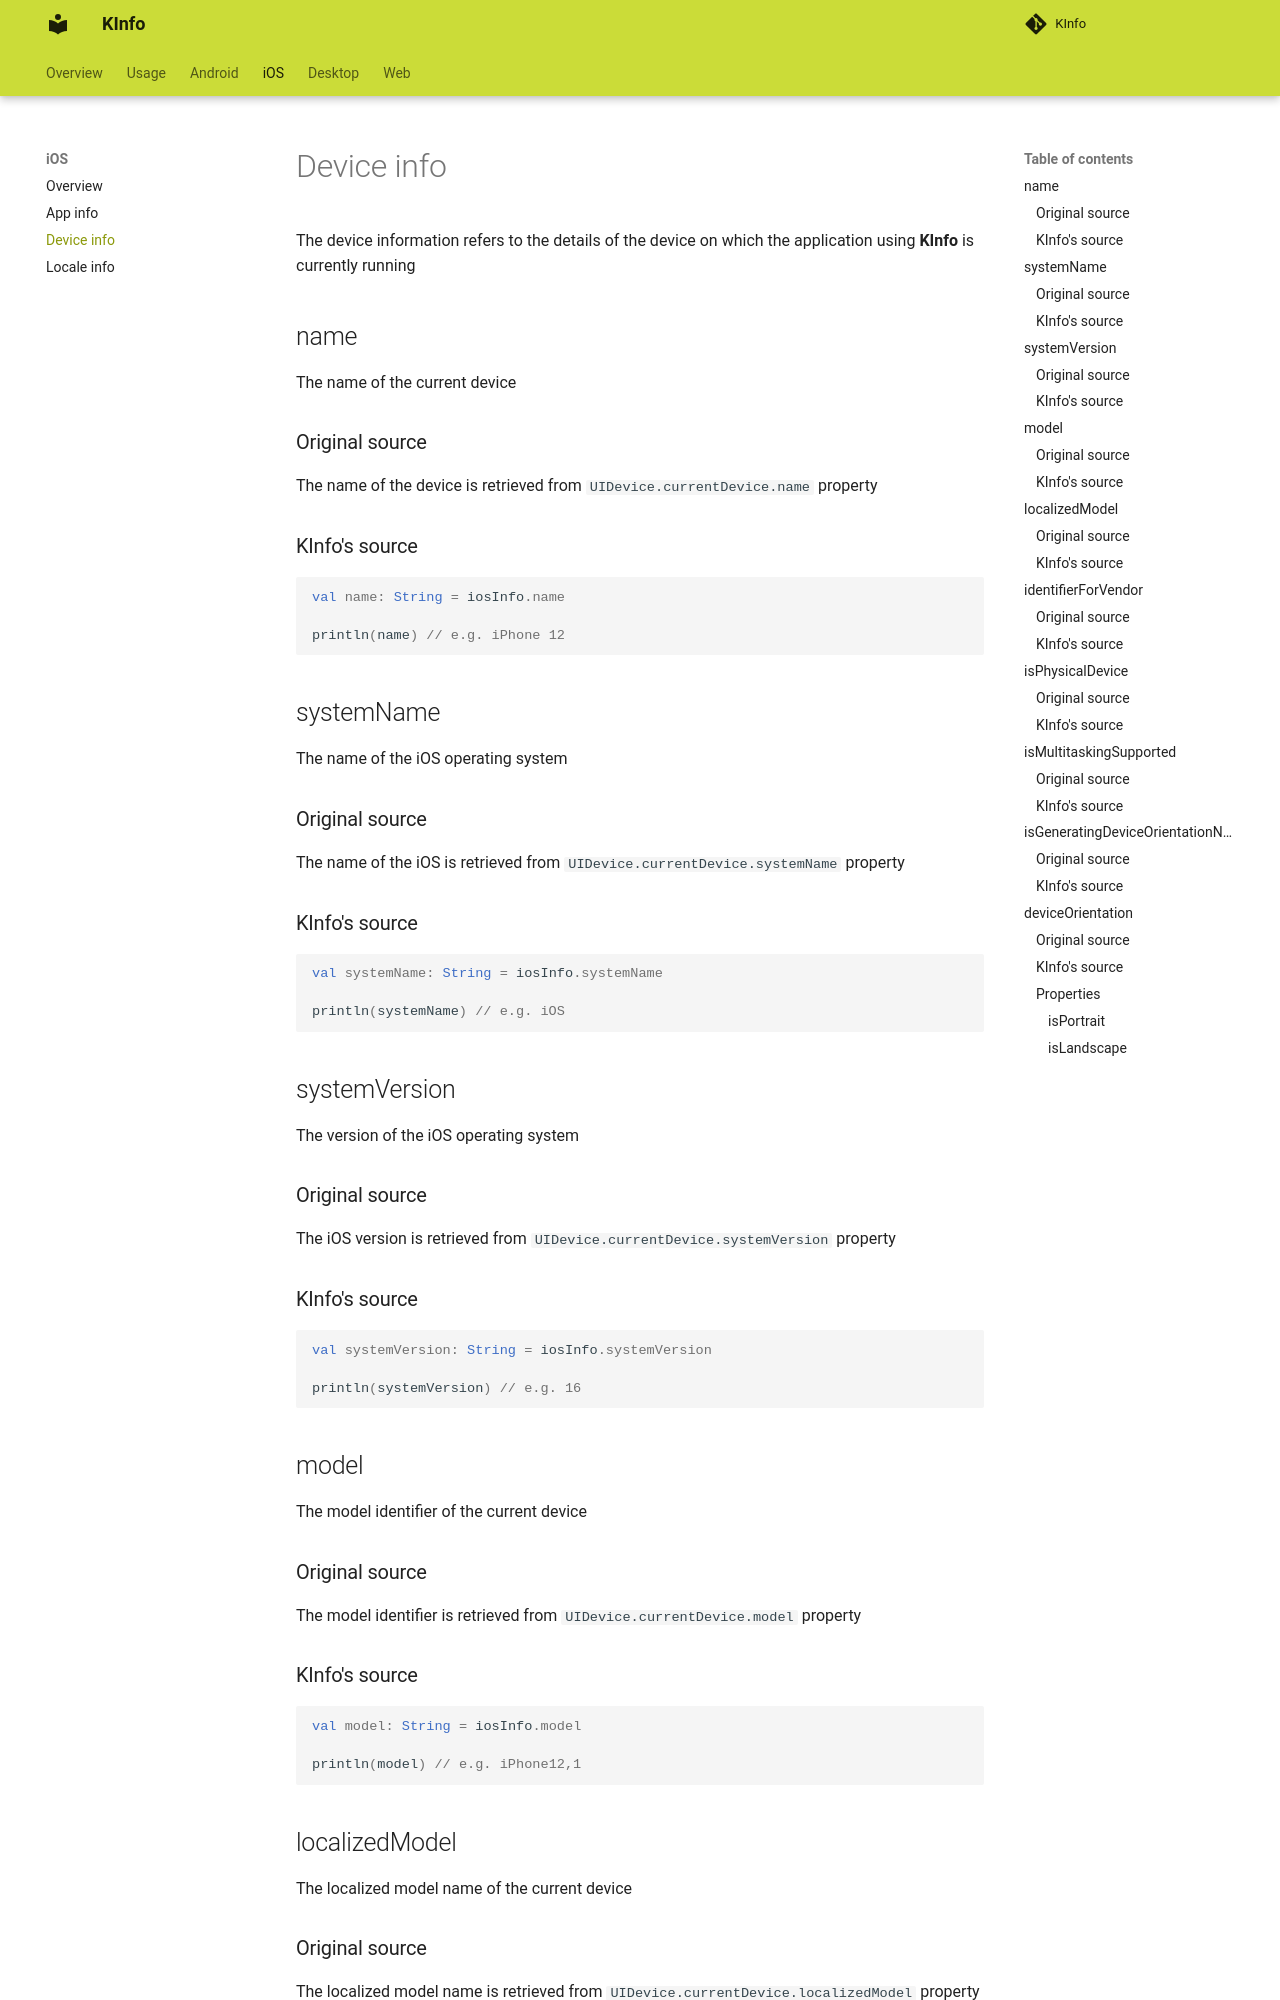

repository: N7ghtm4r3/KInfo · page: ios/device_info/index.html · generator: mkdocs

The device information refers to the details of the device on which the application using **KInfo** is
currently running

## name

The name of the current device

### Original source

The name of the device is retrieved from `UIDevice.currentDevice.name` property

### KInfo's source

```kotlin
val name: String = iosInfo.name

println(name) // e.g. iPhone 12
```

## systemName

The name of the iOS operating system

### Original source

The name of the iOS is retrieved from `UIDevice.currentDevice.systemName` property

### KInfo's source

```kotlin
val systemName: String = iosInfo.systemName

println(systemName) // e.g. iOS
```

## systemVersion

The version of the iOS operating system

### Original source

The iOS version is retrieved from `UIDevice.currentDevice.systemVersion` property

### KInfo's source

```kotlin
val systemVersion: String = iosInfo.systemVersion

println(systemVersion) // e.g. 16
```

## model

The model identifier of the current device

### Original source

The model identifier is retrieved from `UIDevice.currentDevice.model` property

### KInfo's source

```kotlin
val model: String = iosInfo.model

println(model) // e.g. iPhone12,1
```

## localizedModel

The localized model name of the current device

### Original source

The localized model name is retrieved from `UIDevice.currentDevice.localizedModel` property

### KInfo's source

```kotlin
val localizedModel: String = iosInfo.localizedModel

println(localizedModel) // e.g. iPhone
```
